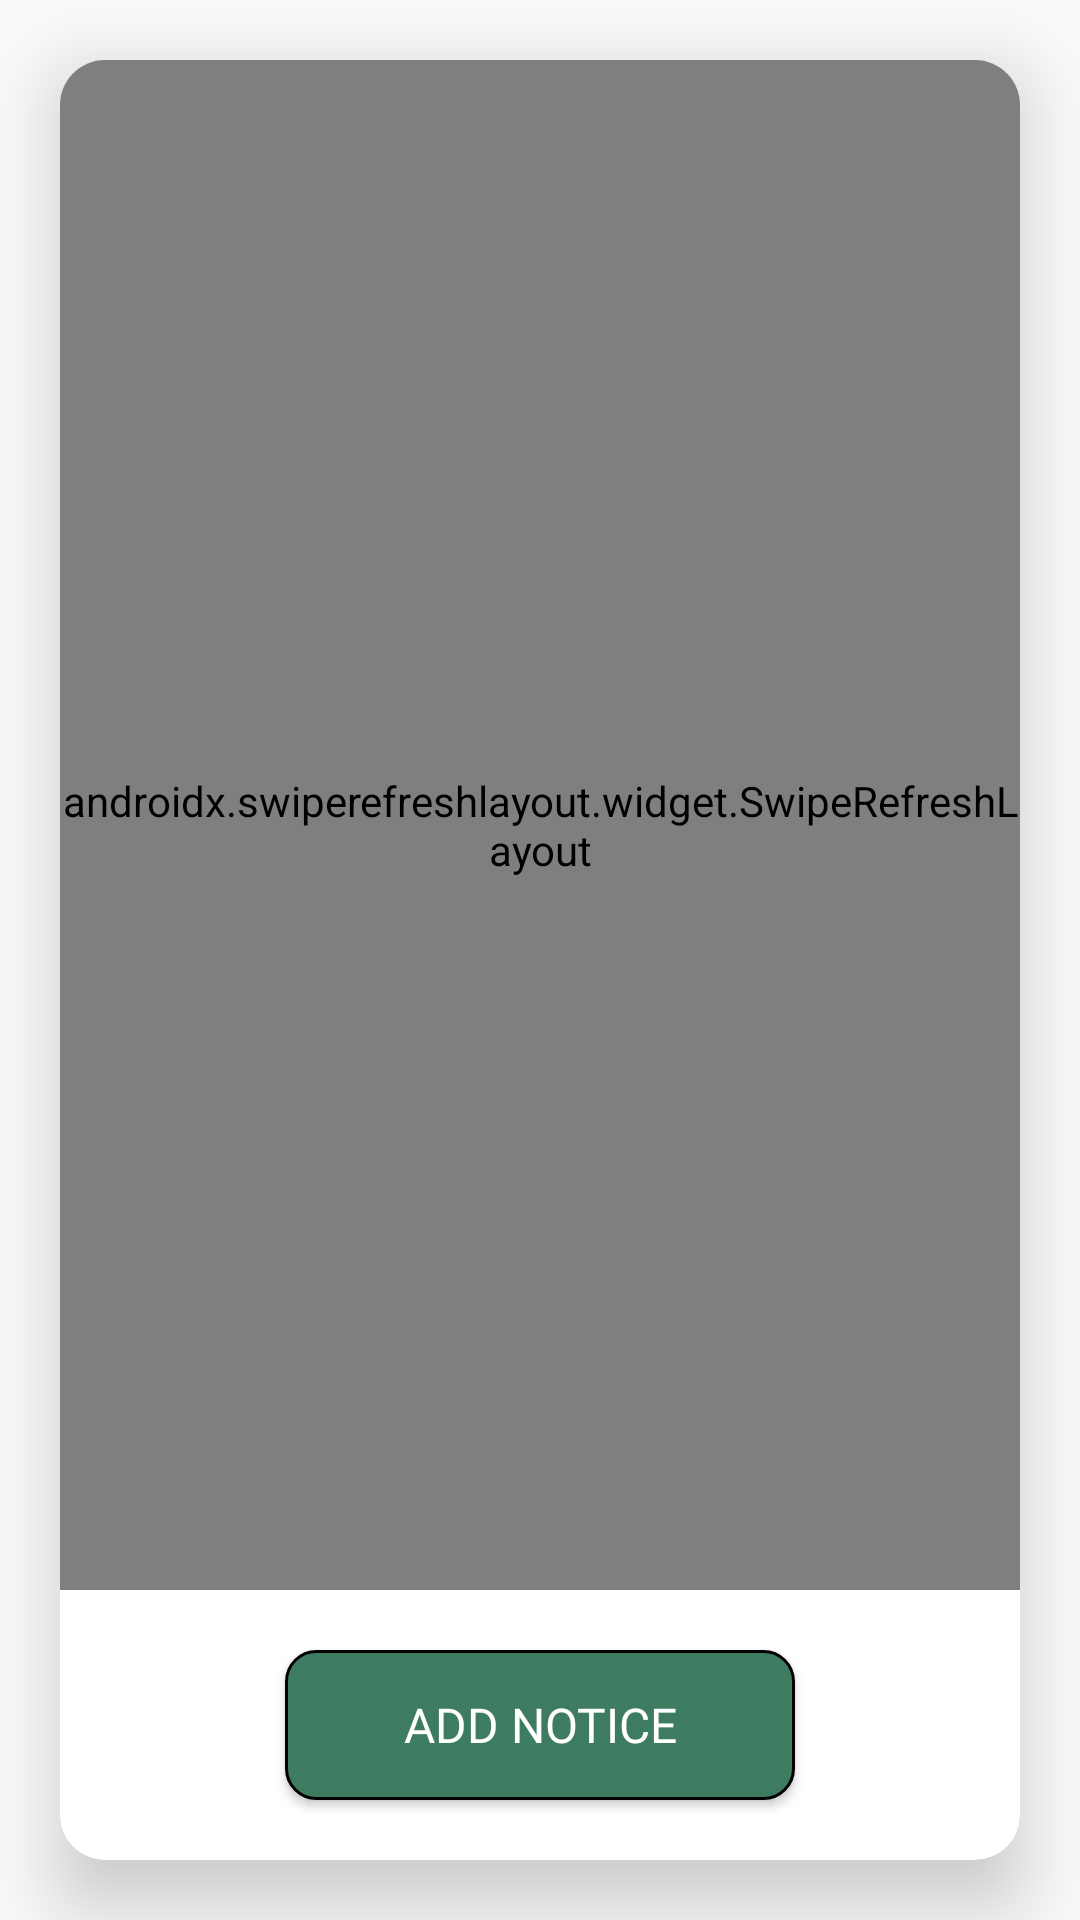

Layout XML and referenced resources for this Android screen:
<!-- AndroidManifest.xml: application theme AppTheme -->
<!-- res/layout/fragment_notice.xml -->
<?xml version="1.0" encoding="utf-8"?>

<RelativeLayout xmlns:android="http://schemas.android.com/apk/res/android"
    xmlns:app="http://schemas.android.com/apk/res-auto"
    xmlns:tools="http://schemas.android.com/tools"
    android:layout_width="match_parent"
    android:layout_height="match_parent"
    tools:context=".Faculty.NoticeFragment"
    android:id="@+id/slideF"
    android:orientation="vertical"
    android:background="?android:windowBackground"
    android:focusable="true"
    android:clickable="true">

    <androidx.cardview.widget.CardView
        android:id="@+id/cardLayout"
        android:layout_width="match_parent"
        android:layout_height="match_parent"
        app:cardElevation="15dp"
        app:cardCornerRadius="15dp"
        android:layout_margin="20dp">

        <RelativeLayout
            android:layout_width="match_parent"
            android:layout_height="match_parent">

            <androidx.swiperefreshlayout.widget.SwipeRefreshLayout
                android:id="@+id/refreshLayout"
                android:layout_above="@+id/addNotice"
                android:layout_marginBottom="20dp"
                android:layout_width="match_parent"
                android:layout_height="match_parent">

                <androidx.recyclerview.widget.RecyclerView
                    android:id="@+id/noticeList"
                    android:layout_width="match_parent"
                    android:layout_height="match_parent"
                    app:layoutManager="androidx.recyclerview.widget.LinearLayoutManager">

                </androidx.recyclerview.widget.RecyclerView>

            </androidx.swiperefreshlayout.widget.SwipeRefreshLayout>

            <Button
                android:id="@+id/addNotice"
                android:layout_width="170dp"
                android:layout_height="50dp"
                android:layout_marginBottom="20dp"
                android:layout_alignParentBottom="true"
                android:layout_centerHorizontal="true"
                android:background="@drawable/buttonbackground"
                android:text="ADD NOTICE"
                android:textColor="#fff"
                android:textAppearance="@style/StudentProfileText"/>
        </RelativeLayout>

    </androidx.cardview.widget.CardView>
</RelativeLayout>
<!-- resources referenced by this layout -->
<resources>
  <!-- drawable buttonbackground (drawable) -->
  <?xml version="1.0" encoding="utf-8"?>
  
  <shape xmlns:android="http://schemas.android.com/apk/res/android">
      <solid android:color="#3E7C62" />
      <corners android:radius="10dp" />
      <stroke
          android:width="1dp"
          android:color="#000"/>
  </shape>
  <style name="StudentProfileText" parent="@android:style/TextAppearance.Medium">
          <item name="android:textColor">#222222</item>
          <item name="android:textSize">16sp</item>
          <item name="android:fontFamily">@font/worksans_regular</item>
      </style>
  <style name="AppTheme" parent="Theme.AppCompat.Light.DarkActionBar">
          
          <item name="colorPrimary">@color/colorPrimary</item>
          <item name="colorPrimaryDark">@color/colorPrimaryDark</item>
          <item name="colorAccent">@color/colorAccent</item>
          <item name="android:windowAnimationStyle">@style/CustomActivityAnimation</item>
      </style>
  <color name="colorPrimary">#6200EE</color>
  <color name="colorPrimaryDark">#3700B3</color>
  <color name="colorAccent">#03DAC5</color>
  <style name="CustomActivityAnimation" parent="@android:style/Animation.Activity">
          <item name="android:activityOpenEnterAnimation">@anim/slide_in_right</item>
          <item name="android:activityOpenExitAnimation">@anim/slide_out_left</item>
          <item name="android:activityCloseEnterAnimation">@anim/slide_in_left</item>
          <item name="android:activityCloseExitAnimation">@anim/slide_out_right</item>
      </style>
</resources>
